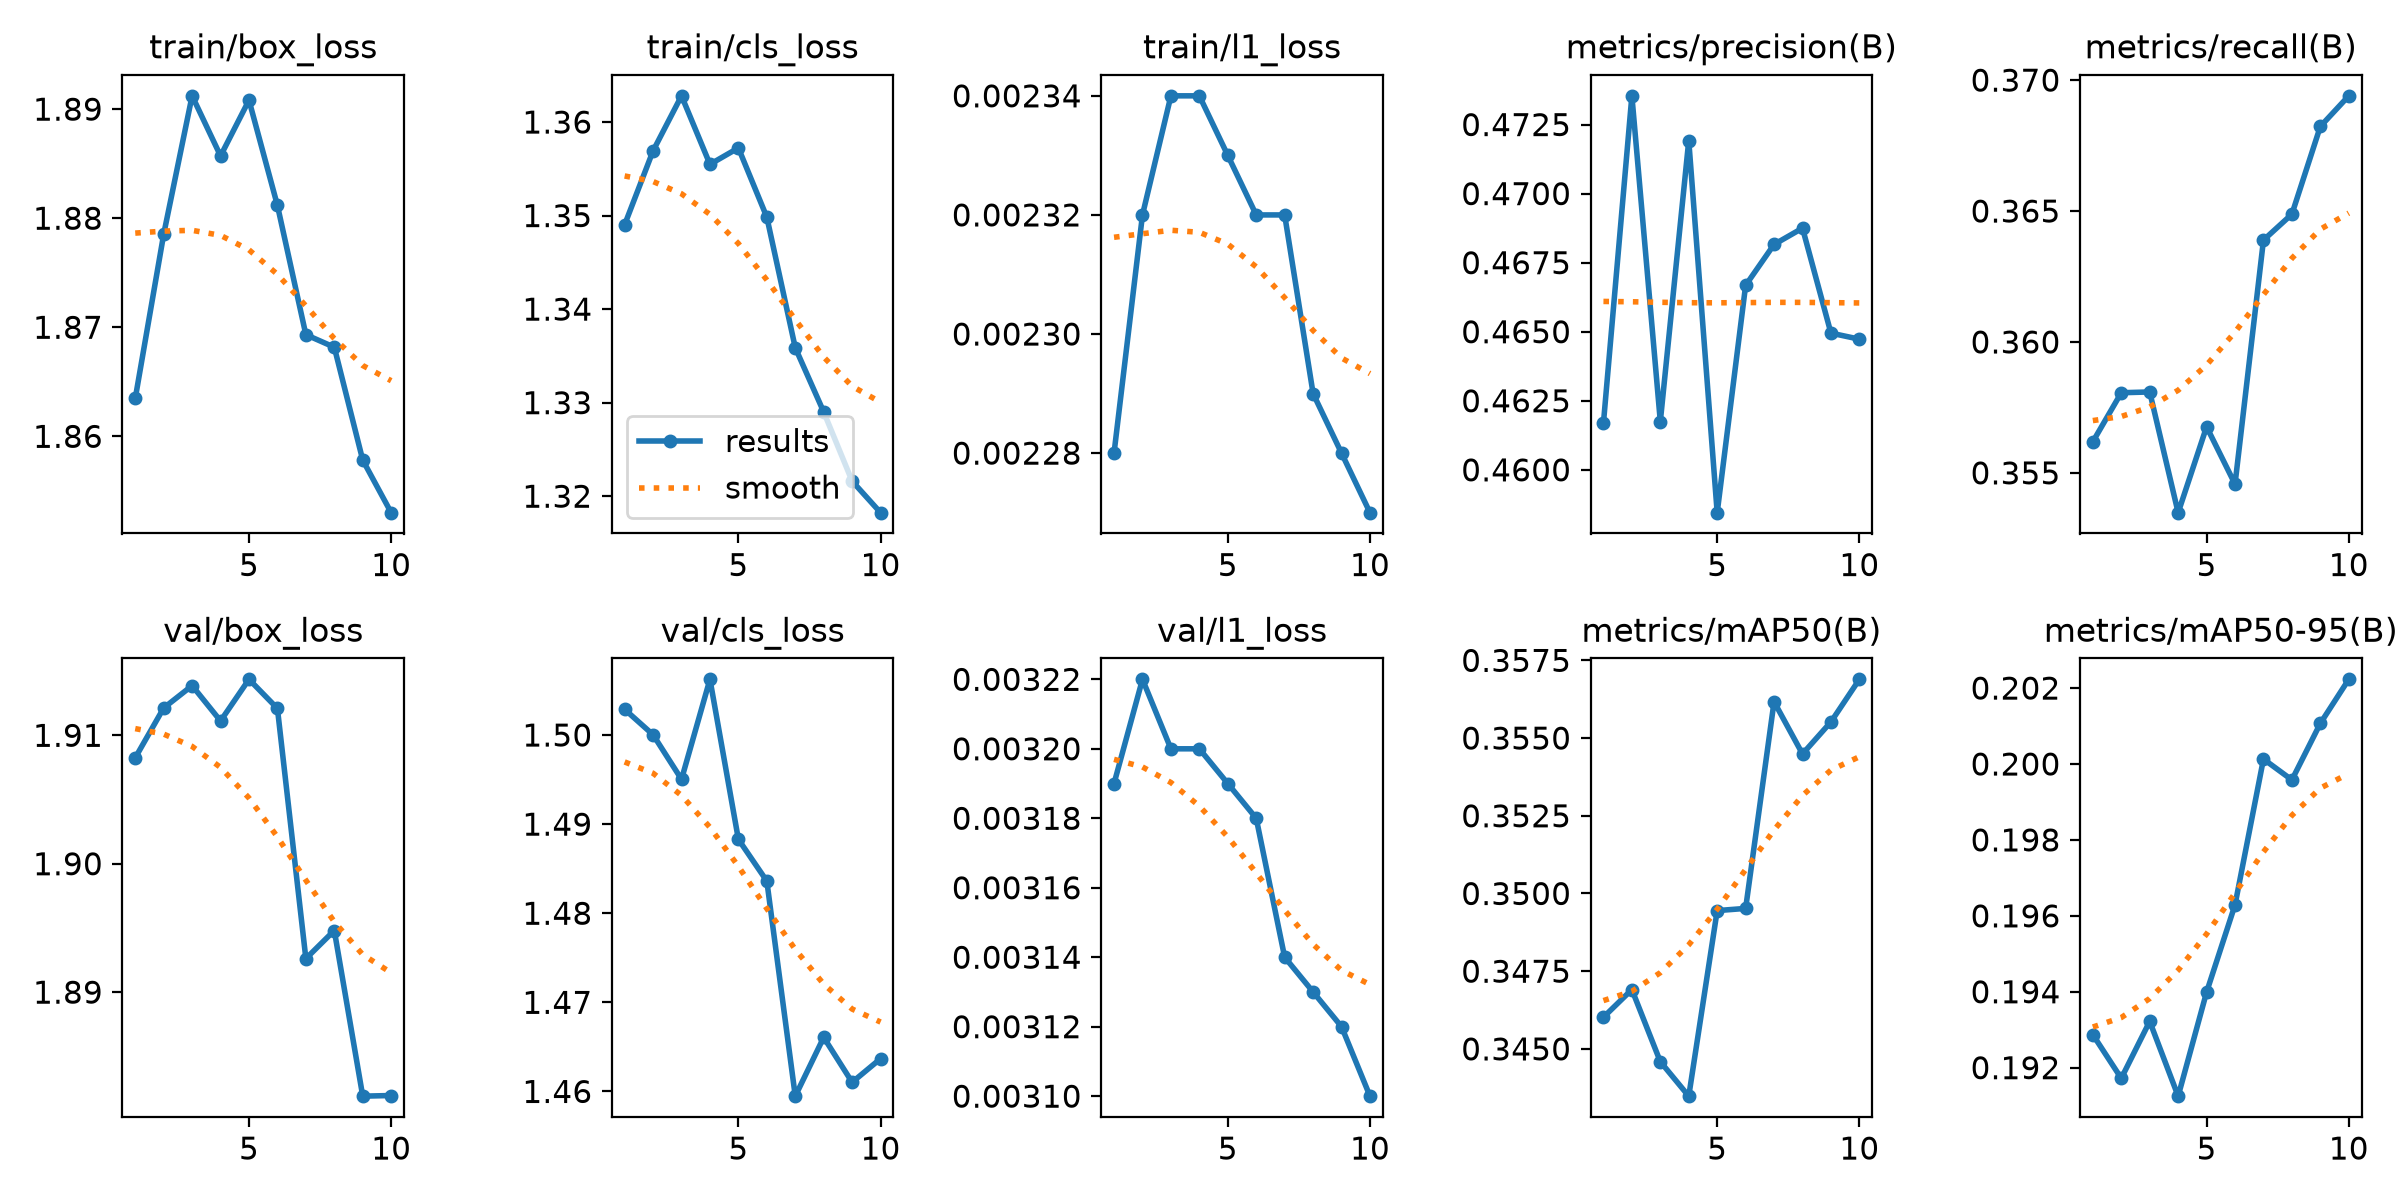

Source data for this figure (header and first rows):
epoch, time, train/box_loss, train/cls_loss, train/l1_loss, metrics/precision(B), metrics/recall(B), metrics/mAP50(B), metrics/mAP50-95(B), val/box_loss, val/cls_loss, val/l1_loss, lr/pg0, lr/pg1, lr/pg2
1, 3027, 1.863, 1.349, 0.00228, 0.4617, 0.3562, 0.346, 0.1929, 1.908, 1.503, 0.00319, 0.0002374, 0.0002374, 0.0002374
2, 5976, 1.879, 1.357, 0.00232, 0.4735, 0.3581, 0.3469, 0.1917, 1.912, 1.5, 0.00322, 0.0004283, 0.0004283, 0.0004283
3, 8968, 1.891, 1.363, 0.00234, 0.4617, 0.3581, 0.3446, 0.1932, 1.914, 1.495, 0.0032, 0.0005722, 0.0005722, 0.0005722
4, 12008, 1.886, 1.355, 0.00234, 0.4719, 0.3535, 0.3435, 0.1913, 1.911, 1.506, 0.0032, 0.0005019, 0.0005019, 0.0005019
5, 15089, 1.891, 1.357, 0.00233, 0.4585, 0.3568, 0.3494, 0.194, 1.914, 1.488, 0.00319, 0.0004313, 0.0004313, 0.0004313
6, 18046, 1.881, 1.35, 0.00232, 0.4667, 0.3546, 0.3495, 0.1963, 1.912, 1.484, 0.00318, 0.0003606, 0.0003606, 0.0003606
7, 20951, 1.869, 1.336, 0.00232, 0.4682, 0.3639, 0.3562, 0.2001, 1.893, 1.459, 0.00314, 0.0002899, 0.0002899, 0.0002899
8, 23948, 1.868, 1.329, 0.00229, 0.4688, 0.3649, 0.3545, 0.1996, 1.895, 1.466, 0.00313, 0.0002192, 0.0002192, 0.0002192
9, 26948, 1.858, 1.322, 0.00228, 0.4649, 0.3682, 0.3555, 0.2011, 1.882, 1.461, 0.00312, 0.0001485, 0.0001485, 0.0001485
10, 30008, 1.853, 1.318, 0.00227, 0.4647, 0.3694, 0.3569, 0.2022, 1.882, 1.464, 0.0031, 7.7826e-05, 7.7826e-05, 7.7826e-05
